Photos from the image-classification dataset "spectrogram" in the GitHub repository guswhd/MemAE. Its 2 classes are: abnormal, normal.

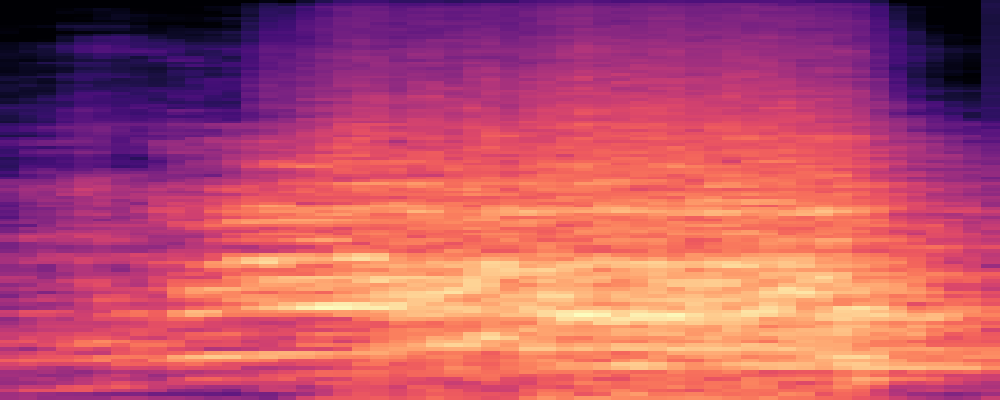
Label: abnormal

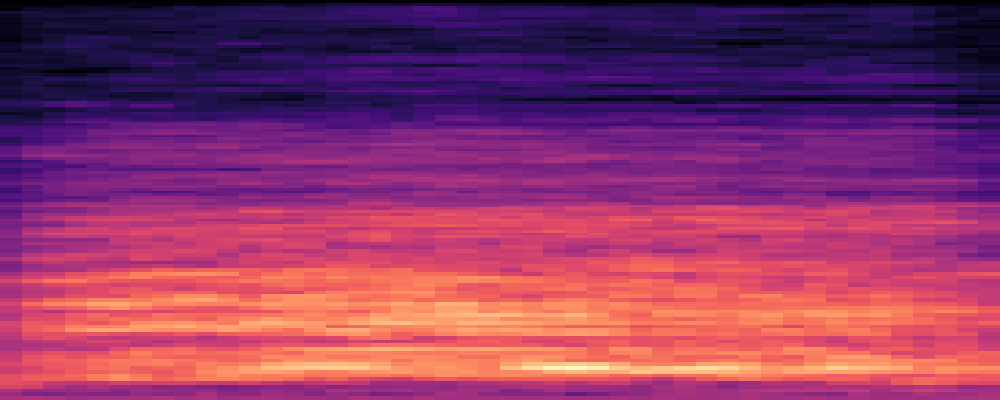
Label: abnormal

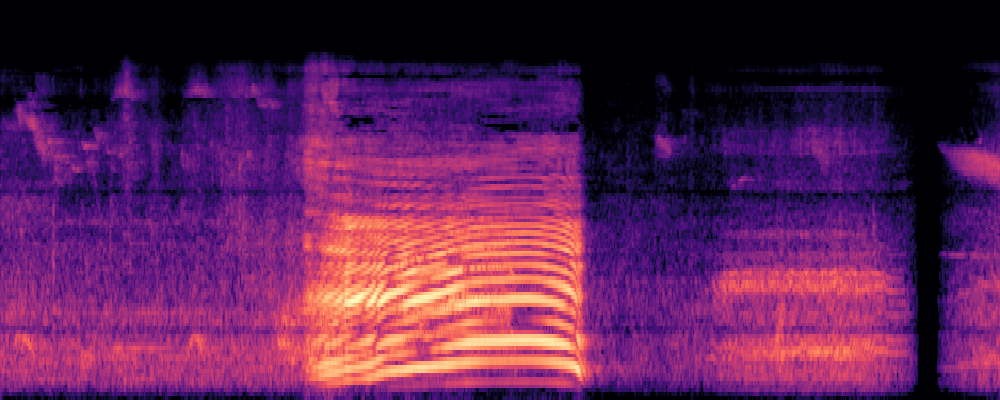
Label: normal

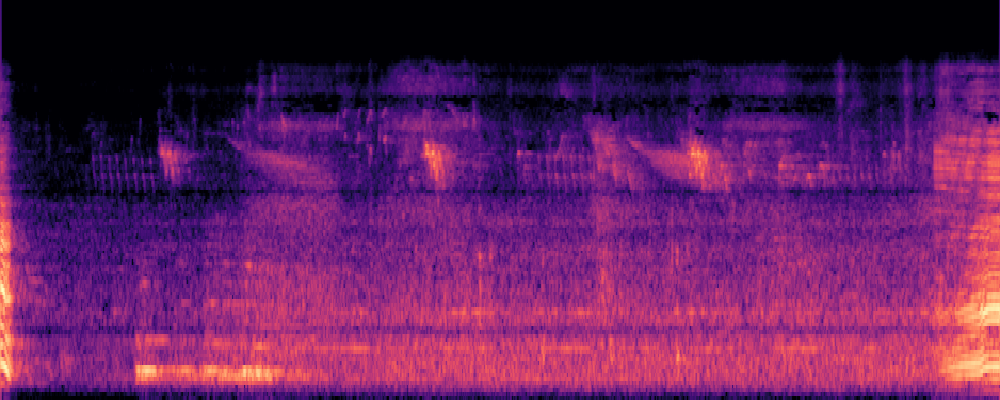
Label: normal

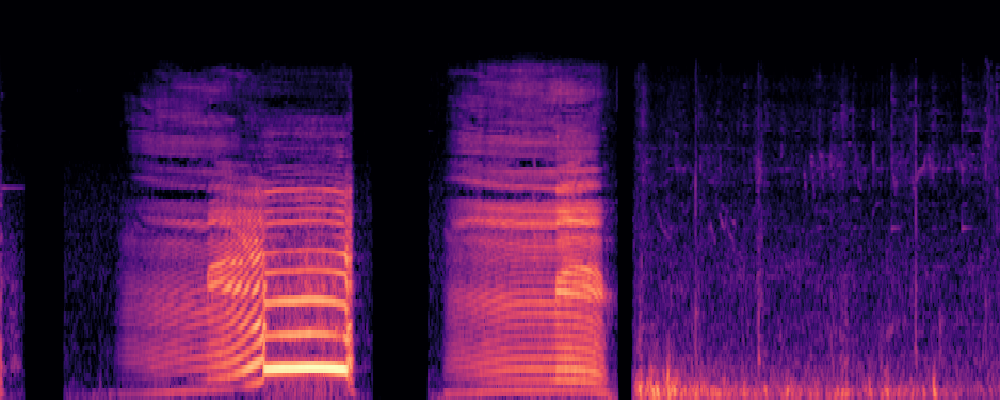
Label: normal

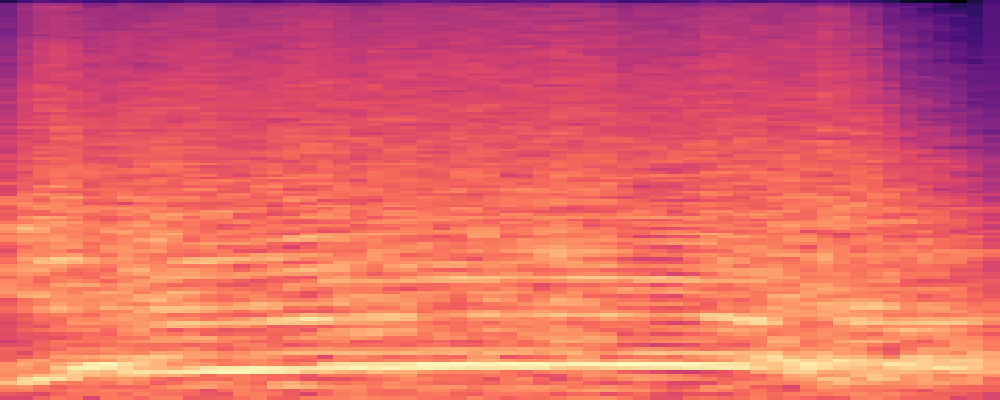
Label: abnormal
